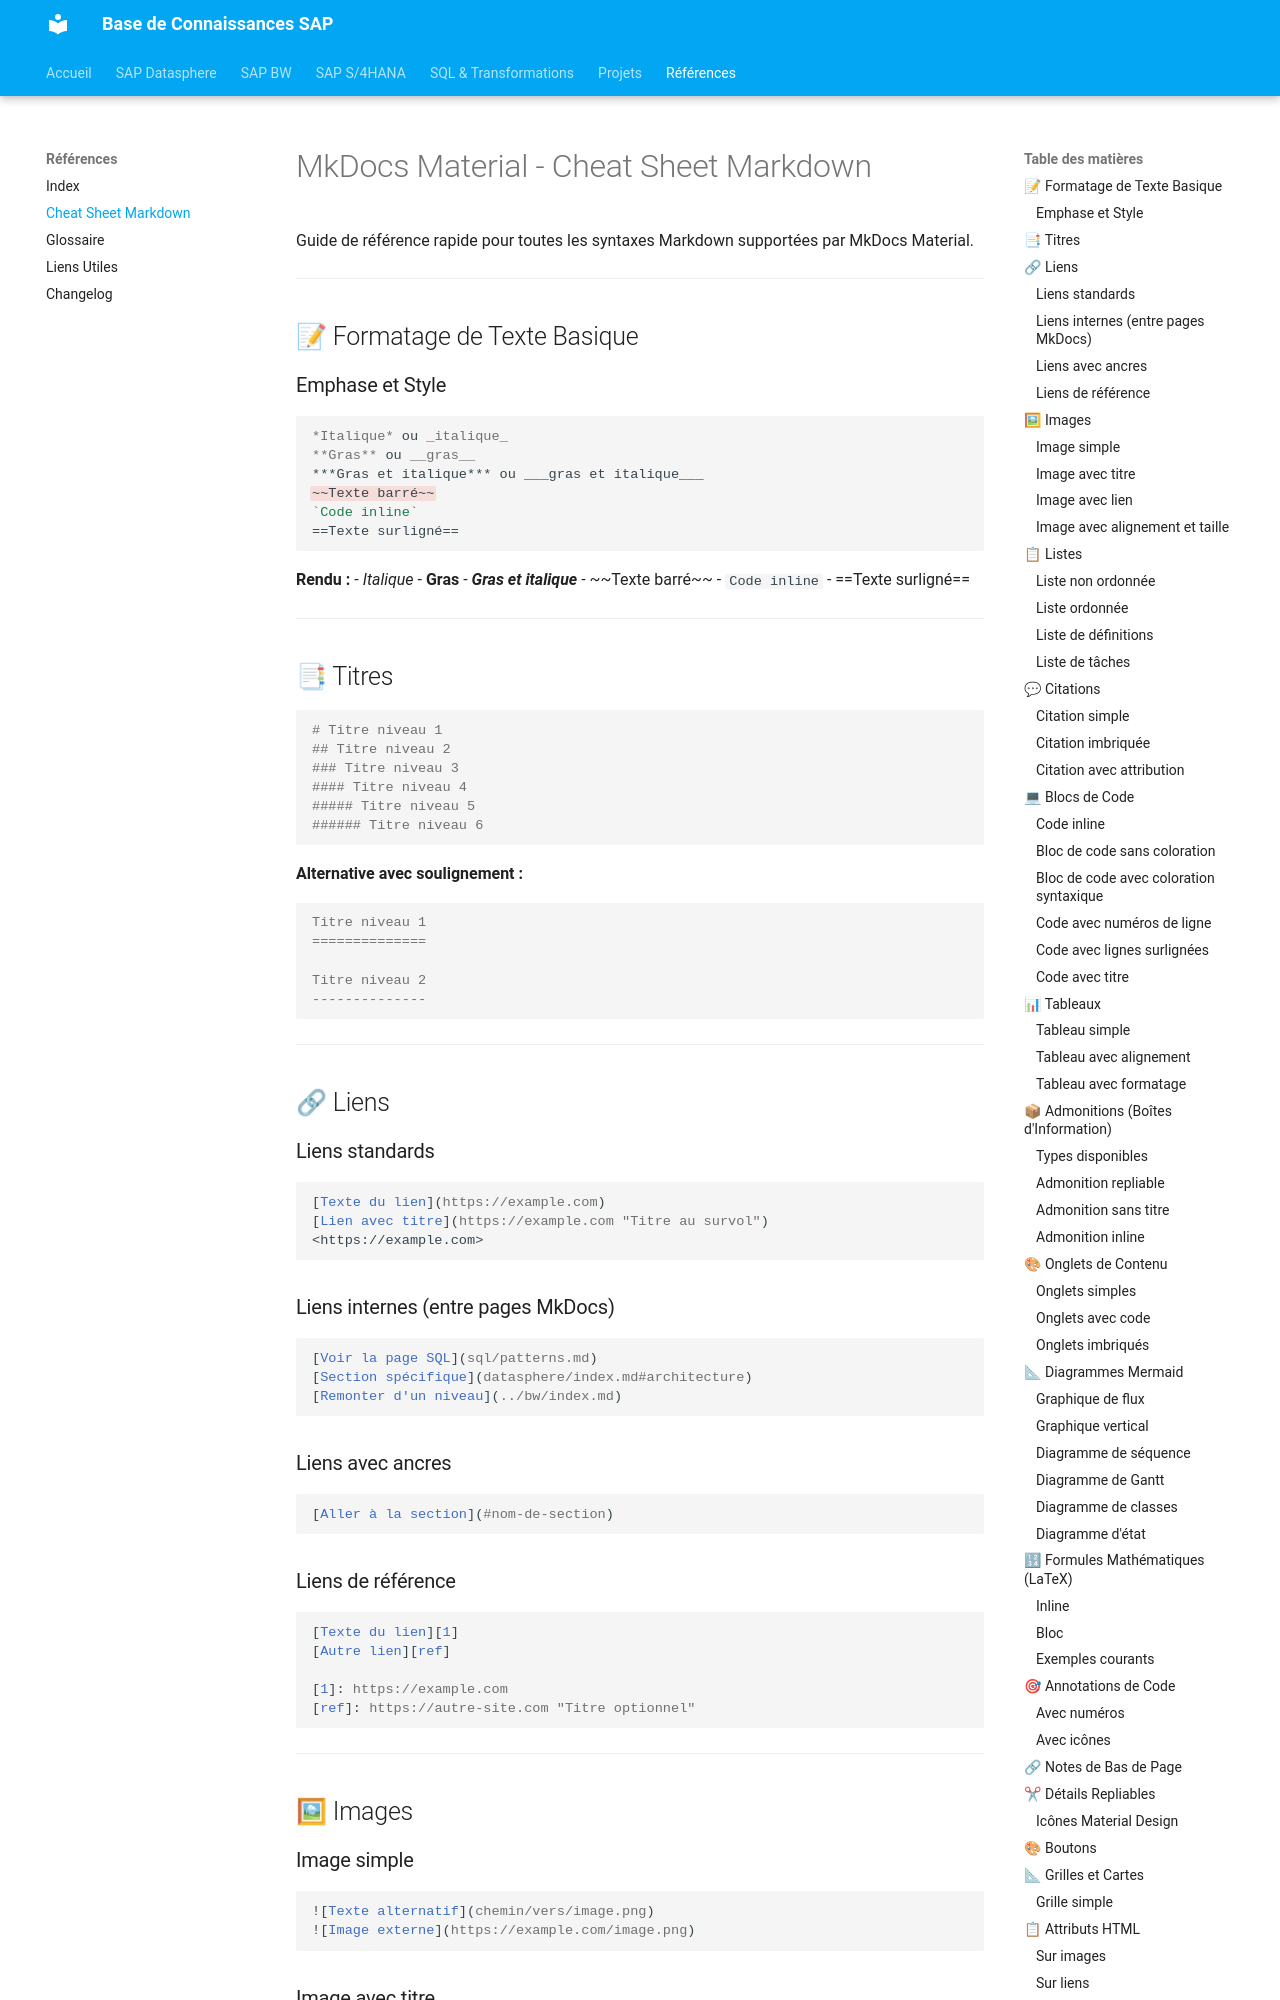

repository: psand72/apir-sap-km · page: references/mkdocs-material-cheatsheet/index.html · generator: mkdocs

# MkDocs Material - Cheat Sheet Markdown

Guide de référence rapide pour toutes les syntaxes Markdown supportées par MkDocs Material.

---

## 📝 Formatage de Texte Basique

### Emphase et Style

```markdown
*Italique* ou _italique_
**Gras** ou __gras__
***Gras et italique*** ou ___gras et italique___
~~Texte barré~~
`Code inline`
==Texte surligné==
```

**Rendu :**
- *Italique*
- **Gras**
- ***Gras et italique***
- ~~Texte barré~~
- `Code inline`
- ==Texte surligné==

---

## 📑 Titres

```markdown
# Titre niveau 1
## Titre niveau 2
### Titre niveau 3
#### Titre niveau 4
##### Titre niveau 5
###### Titre niveau 6
```

**Alternative avec soulignement :**
```markdown
Titre niveau 1
==============

Titre niveau 2
--------------
```

---

## 🔗 Liens

### Liens standards
```markdown
[Texte du lien](https://example.com)
[Lien avec titre](https://example.com "Titre au survol")
<https://example.com>
```

### Liens internes (entre pages MkDocs)
```markdown
[Voir la page SQL](sql/patterns.md)
[Section spécifique](datasphere/index.md#architecture)
[Remonter d'un niveau](../bw/index.md)
```

### Liens avec ancres
```markdown
[Aller à la section](#nom-de-section)
```

### Liens de référence
```markdown
[Texte du lien][1]
[Autre lien][ref]

[1]: https://example.com
[ref]: https://autre-site.com "Titre optionnel"
```

---

## 🖼 Images

### Image simple
```markdown
![Texte alternatif](chemin/vers/image.png)
![Image externe](https://example.com/image.png)
```

### Image avec titre
```markdown
![Alt text](image.png "Titre au survol")
```
